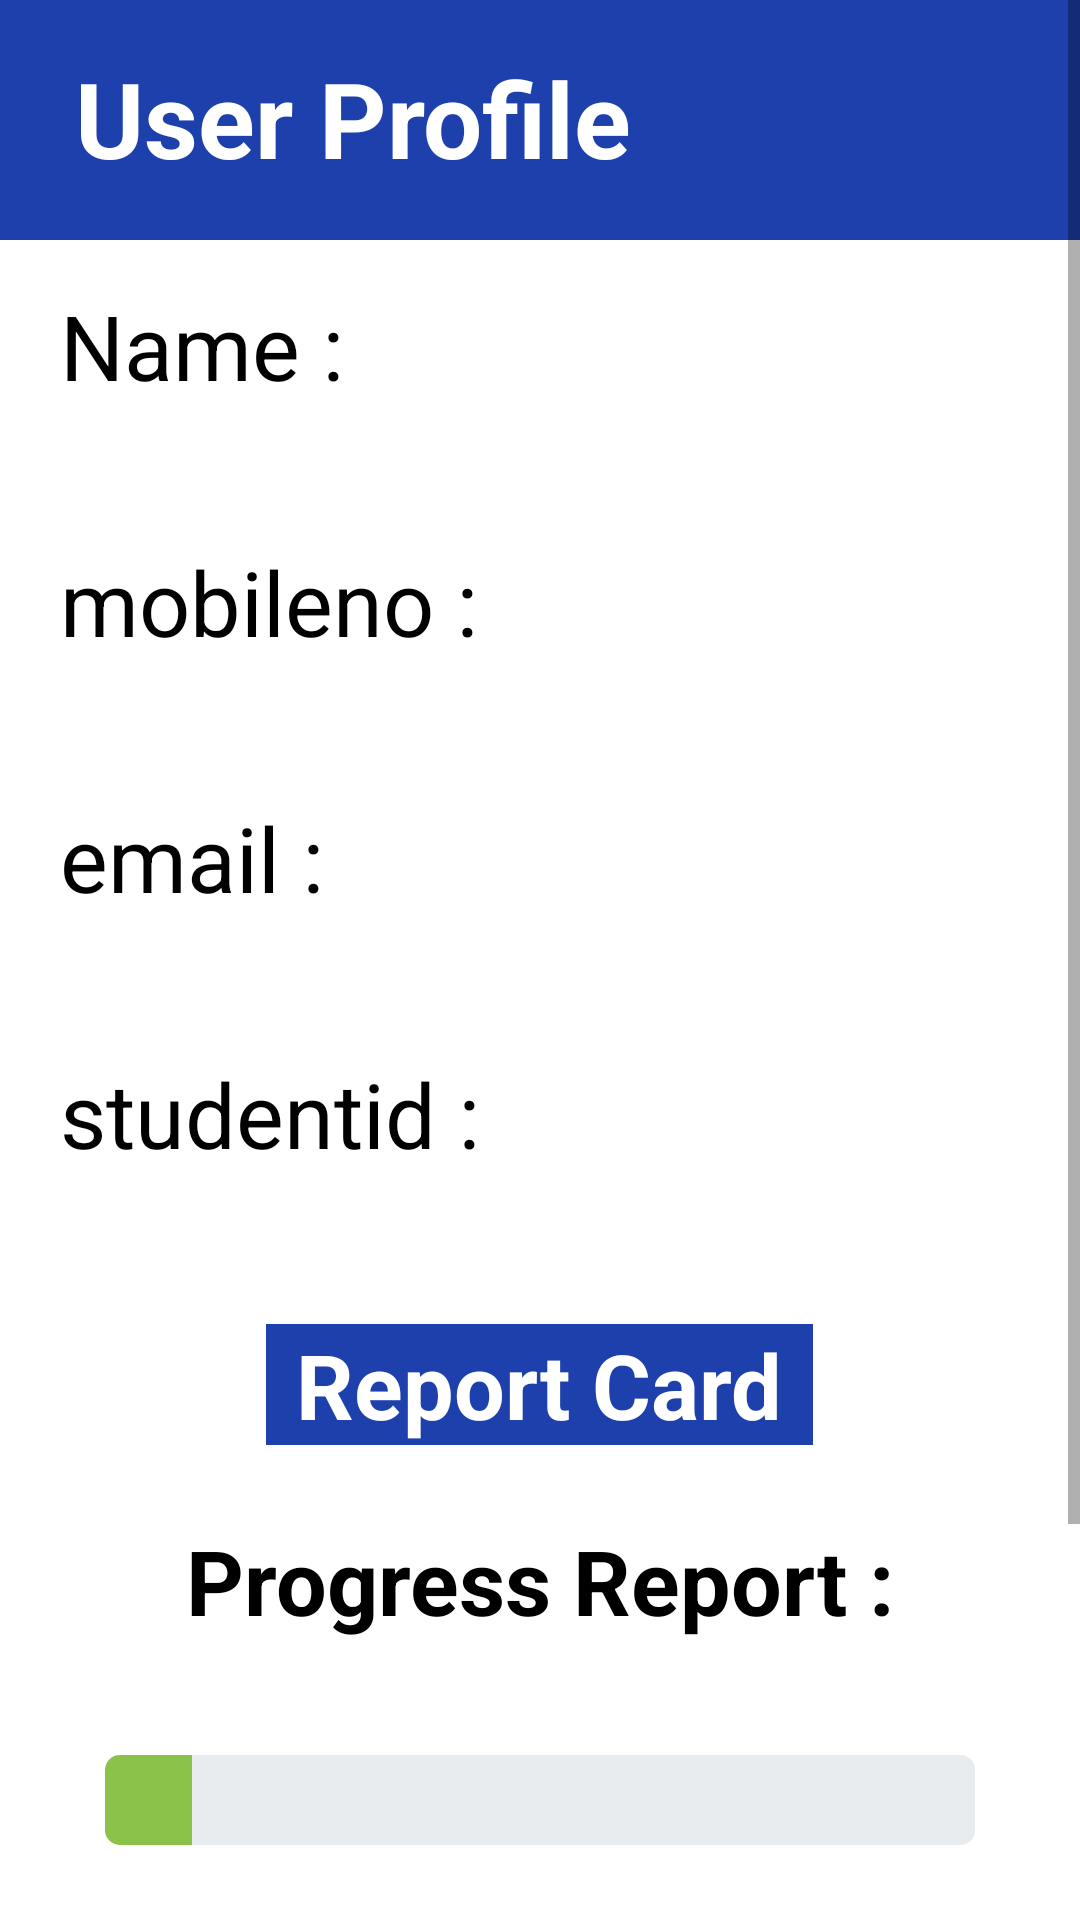

Here is an Android app screen rendered from its layout file. Give the layout XML and the strings, colors and styles it references.
<!-- AndroidManifest.xml: application theme Theme.Streamer -->
<!-- res/layout/activity_profile.xml -->
<?xml version="1.0" encoding="utf-8"?>
<ScrollView
        xmlns:android="http://schemas.android.com/apk/res/android"
        xmlns:app="http://schemas.android.com/apk/res-auto"
        xmlns:tools="http://schemas.android.com/tools"
        android:layout_width="match_parent"
        android:layout_height="wrap_content"
        android:orientation="vertical"
        android:fillViewport="true"
        android:scrollbars="vertical"
        tools:context=".profile">

    <LinearLayout
        android:id="@+id/constraintLayout"
        android:layout_width="match_parent"
        android:orientation="vertical"
        android:layout_height="wrap_content">

    <LinearLayout
        android:id="@+id/ll"
        android:layout_width="match_parent"
        android:layout_height="80dp"
        android:background="#1D40AC"
        tools:ignore="MissingConstraints">


        <TextView
            android:id="@+id/result"
            android:layout_width="match_parent"
            android:layout_height="wrap_content"
            android:layout_marginTop="16dp"
            android:layout_marginBottom="17dp"
            android:fontFamily="sans-serif"
            android:layout_marginStart="25dp"
            android:text="User Profile"
            android:textColor="@color/white"
            android:textSize="35sp"
            android:textStyle="bold"
            app:layout_constraintBottom_toBottomOf="parent"
            app:layout_constraintEnd_toEndOf="parent"
            app:layout_constraintStart_toStartOf="parent"
            app:layout_constraintTop_toTopOf="parent" />

    </LinearLayout>


        <TextView
            android:id="@+id/studentname"
            android:layout_width="match_parent"
            android:layout_height="wrap_content"
            android:layout_marginBottom="15dp"
            android:layout_marginStart="20dp"
            android:layout_marginEnd="20dp"
            android:layout_marginTop="15dp"
            android:fontFamily="sans-serif"
            android:text="Name : "
            android:textColor="@color/black"
            android:textSize="30sp"
            android:textStyle="normal"
            app:layout_constraintBottom_toTopOf="@id/report"
            app:layout_constraintTop_toBottomOf="@id/ll"
            app:layout_constraintVertical_bias="0.095"
            tools:layout_editor_absoluteX="20dp" />

        <TextView
            android:id="@+id/mobileno"
            android:layout_width="match_parent"
            android:layout_height="wrap_content"
            android:layout_marginBottom="15dp"
            android:fontFamily="sans-serif"
            android:text="mobileno : "
            android:layout_marginTop="30dp"
            android:layout_marginStart="20dp"
            android:layout_marginEnd="20dp"
            android:textColor="@color/black"
            android:textSize="30sp"
            android:textStyle="normal"
            app:layout_constraintBottom_toTopOf="@id/report"
            app:layout_constraintTop_toBottomOf="@id/studentname"
            app:layout_constraintVertical_bias="0.21"
            tools:layout_editor_absoluteX="24dp" />

        <TextView
            android:layout_width="match_parent"
            android:layout_height="wrap_content"
            android:id="@+id/email"
            android:text="email : "
            android:textSize="30sp"
            android:layout_marginTop="30dp"
            android:layout_marginBottom="15dp"
            android:layout_marginStart="20dp"
            android:layout_marginEnd="20dp"
            android:fontFamily="sans-serif"
            android:textColor="@color/black"
            android:textStyle="normal"
            app:layout_constraintBottom_toTopOf="@id/report"
            app:layout_constraintTop_toBottomOf="@id/mobileno" />

        <TextView
            android:layout_width="match_parent"
            android:layout_height="wrap_content"
            android:id="@+id/studentid"
            android:text="studentid : "
            android:textSize="30sp"
            android:layout_marginTop="30dp"
            android:layout_marginStart="20dp"
            android:layout_marginEnd="20dp"
            android:fontFamily="sans-serif"
            android:textColor="@color/black"
            android:textStyle="normal"
            app:layout_constraintBottom_toTopOf="@id/report"
            app:layout_constraintTop_toBottomOf="@id/email" />

        <TextView
            android:id="@+id/report"
            android:layout_width="wrap_content"
            android:layout_height="wrap_content"
            android:layout_marginTop="50dp"
            android:background="#1D40AC"
            android:fontFamily="sans-serif"
            android:paddingLeft="10dp"
            android:layout_gravity="center_horizontal"
            android:paddingRight="10dp"
            android:text="Report Card"
            android:textColor="@color/white"
            android:textSize="30sp"
            android:textStyle="bold"
            app:layout_constraintBottom_toBottomOf="parent"
            app:layout_constraintEnd_toEndOf="parent"
            app:layout_constraintStart_toStartOf="parent"
            app:layout_constraintTop_toBottomOf="@id/ll"
            app:layout_constraintVertical_bias="0.435" />

        <TextView
            android:id="@+id/accuracy"
            android:layout_width="match_parent"
            android:layout_height="wrap_content"
            android:layout_marginBottom="28dp"
            android:layout_marginTop="25dp"
            android:fontFamily="sans-serif"
            android:gravity="center"
            android:text="Progress Report :"
            android:textColor="@color/black"
            android:textSize="30sp"
            android:textStyle="bold"
            app:layout_constraintBottom_toTopOf="@+id/report"
            app:layout_constraintEnd_toEndOf="parent"
            app:layout_constraintStart_toStartOf="parent" />

        <ProgressBar
            android:id="@+id/accuracy_bar"
            style="@style/Widget.AppCompat.ProgressBar.Horizontal"
            android:layout_width="fill_parent"
            android:layout_height="30dp"
            android:layout_marginStart="35dp"
            android:layout_marginTop="10dp"
            android:layout_marginEnd="35dp"
            android:layout_marginBottom="28dp"
            android:max="100"
            android:progress="10"
            android:progressDrawable="@drawable/progress_mixed"
            android:secondaryProgress="100"
            android:visibility="visible"
            app:layout_constraintBottom_toTopOf="@+id/course"
            app:layout_constraintEnd_toEndOf="parent"
            app:layout_constraintStart_toStartOf="parent"
            app:layout_constraintTop_toBottomOf="@+id/accuracy" />

        <TextView
            android:id="@+id/course"
            android:layout_width="match_parent"
            android:layout_height="wrap_content"
            android:layout_marginTop="40dp"
            android:layout_marginBottom="15dp"
            android:gravity="center"
            android:text="Course Attend :"
            android:textColor="@color/black"
            android:textSize="30sp"
            android:textStyle="bold"
            android:fontFamily="sans-serif"
            app:layout_constraintBottom_toTopOf="@+id/course_bar"
            app:layout_constraintEnd_toEndOf="parent"
            app:layout_constraintStart_toStartOf="parent"
            app:layout_constraintTop_toBottomOf="@+id/accuracy_bar" />

        <ProgressBar
            android:id="@+id/course_bar"
            style="@style/Widget.AppCompat.ProgressBar.Horizontal"
            android:layout_width="fill_parent"
            android:layout_height="30dp"
            android:layout_marginStart="35dp"
            android:layout_marginTop="10dp"
            android:layout_marginEnd="35dp"
            android:layout_marginBottom="28dp"
            android:max="100"
            android:progress="10"
            android:progressDrawable="@drawable/course_mixed"
            android:secondaryProgress="100"
            android:visibility="visible"
            app:layout_constraintBottom_toBottomOf="parent"
            app:layout_constraintEnd_toEndOf="parent"
            app:layout_constraintStart_toStartOf="parent"
            app:layout_constraintTop_toBottomOf="@+id/course" />

    </LinearLayout>



</ScrollView>
<!-- resources referenced by this layout -->
<resources>
  <color name="black">#FF000000</color>
  <color name="white">#FFFFFFFF</color>
  <!-- drawable course_mixed (drawable) -->
  <?xml version="1.0" encoding="utf-8"?>
  <layer-list xmlns:android="http://schemas.android.com/apk/res/android">
  
      <item android:id="@android:id/background">
          <shape>
              <corners android:radius="5dip" />
              <solid
                  android:color="#E9ECEF"
  
                  android:centerY="0.75"
  
                  android:angle="270"
                  />
          </shape>
      </item>
  
      <item android:id="@android:id/secondaryProgress">
          <clip>
              <shape>
                  <corners android:radius="5dip" />
                  <solid
                      android:color="#E9ECEF"
                      android:centerY="0.75"
  
                      android:angle="270"
                      />
              </shape>
          </clip>
      </item>
  
      <item android:id="@android:id/progress">
          <clip>
              <shape>
                  <corners
                      android:radius="5dip" />
                  <solid
                      android:color="#17A2B8"
                      android:angle="270"
                      />
              </shape>
          </clip>
      </item>
  
  </layer-list>
  <!-- drawable progress_mixed (drawable) -->
  <?xml version="1.0" encoding="utf-8"?>
  <layer-list xmlns:android="http://schemas.android.com/apk/res/android">
  
      <item android:id="@android:id/background">
          <shape>
              <corners android:radius="5dip" />
              <solid
                  android:color="#E9ECEF"
  
                  android:centerY="0.75"
  
                  android:angle="270"
                  />
          </shape>
      </item>
  
      <item android:id="@android:id/secondaryProgress">
          <clip>
              <shape>
                  <corners android:radius="5dip" />
                  <solid
                      android:color="#E9ECEF"
                      android:centerY="0.75"
  
                      android:angle="270"
                      />
              </shape>
          </clip>
      </item>
  
      <item android:id="@android:id/progress">
          <clip>
              <shape>
                  <corners
                      android:radius="5dip" />
                  <gradient
                      android:startColor="#8BC34A"
                      android:endColor="#8BC34A"
                      android:angle="270"
                      />
              </shape>
          </clip>
      </item>
  
  </layer-list>
  <style name="Theme.Streamer" parent="Theme.MaterialComponents.Light.NoActionBar">
  
          
          <item name="android:forceDarkAllowed" tools:ignore="NewApi">false</item>
  
          
          <item name="colorPrimary">@color/purple_500</item>
          <item name="colorPrimaryVariant">@color/purple_700</item>
          <item name="colorOnPrimary">@color/white</item>
          
          <item name="colorSecondary">@color/teal_200</item>
          <item name="colorSecondaryVariant">@color/teal_700</item>
          <item name="colorOnSecondary">@color/black</item>
          
          <item name="android:statusBarColor" tools:targetApi="l">#f54e4e</item>
          
      </style>
  <color name="purple_500">#FF6200EE</color>
  <color name="purple_700">#FF3700B3</color>
  <color name="teal_200">#FF03DAC5</color>
  <color name="teal_700">#FF018786</color>
</resources>
